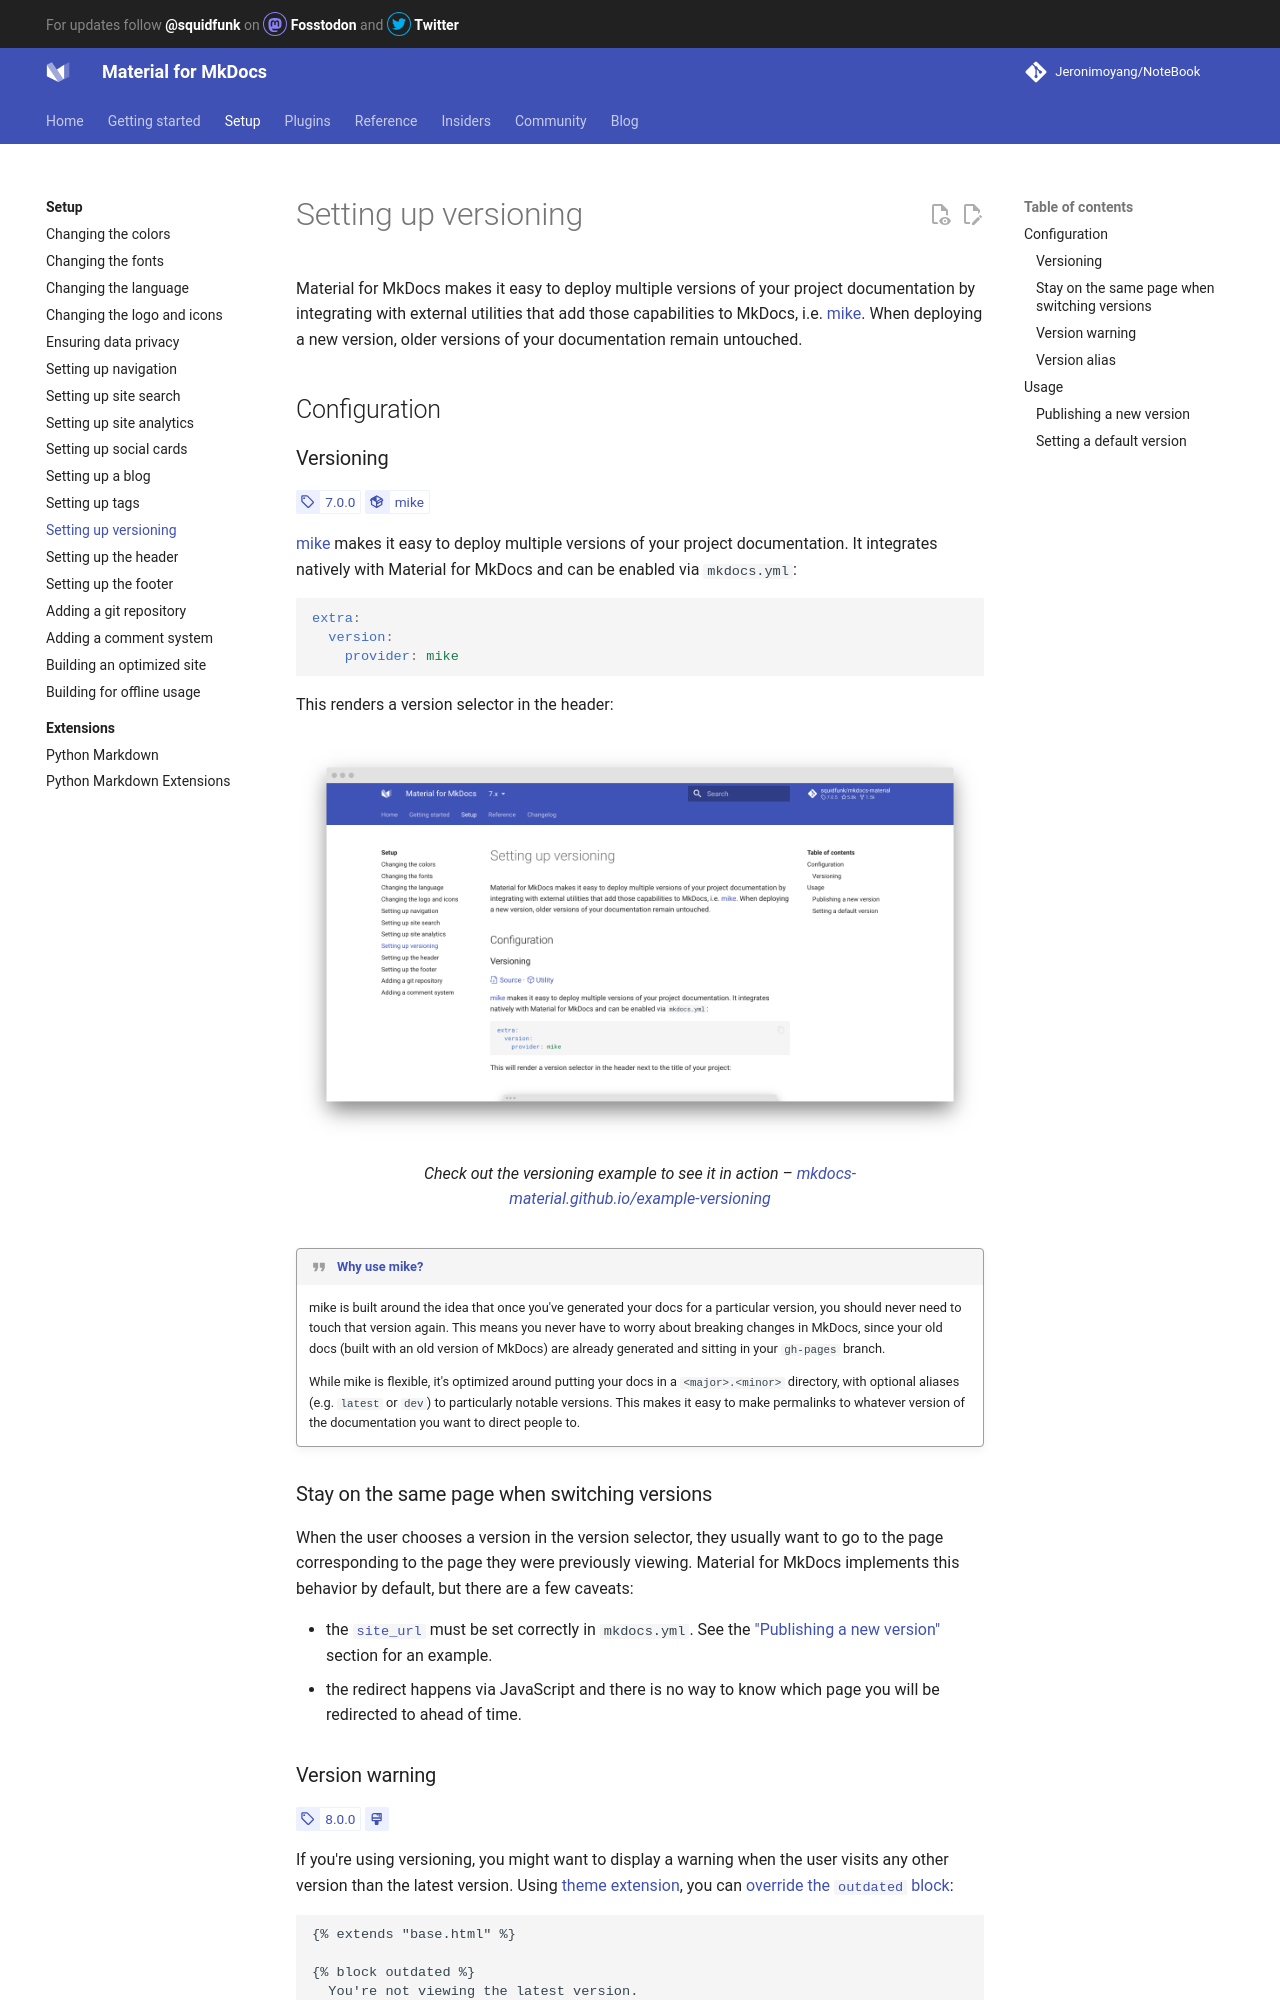

repository: Jeronimoyang/NoteBook · page: setup/setting-up-versioning/index.html · generator: mkdocs

# Setting up versioning

Material for MkDocs makes it easy to deploy multiple versions of your project
documentation by integrating with external utilities that add those capabilities
to MkDocs, i.e. [mike]. When deploying a new version, older versions of your
documentation remain untouched.

  [mike]: https://github.com/jimporter/mike

## Configuration

### Versioning

<!-- md:version 7.0.0 -->
<!-- md:utility [mike] -->

[mike] makes it easy to deploy multiple versions of your project documentation.
It integrates natively with Material for MkDocs and can be enabled via
`mkdocs.yml`:

``` yaml
extra:
  version:
    provider: mike
```

This renders a version selector in the header:

<figure markdown>

[![Version selector preview]][Version selector preview]

  <figcaption markdown>

Check out the versioning example to see it in action –
[squidfunk.github.io/mkdocs-material-example-versioning][version example]

  </figcaption>
</figure>

!!! quote "[Why use mike?]"

    mike is built around the idea that once you've generated your docs for a
    particular version, you should never need to touch that version again. This
    means you never have to worry about breaking changes in MkDocs, since your
    old docs (built with an old version of MkDocs) are already generated and
    sitting in your `gh-pages` branch.

    While mike is flexible, it's optimized around putting your docs in a
    `<major>.<minor>` directory, with optional aliases (e.g. `latest` or `dev`)
    to particularly notable versions. This makes it easy to make permalinks to
    whatever version of the documentation you want to direct people to.

  [Version selector preview]: ../assets/screenshots/versioning.png
  [version example]: https://squidfunk.github.io/mkdocs-material-example-versioning/
  [Why use mike?]: https://github.com/jimporter/mike#why-use-mike
